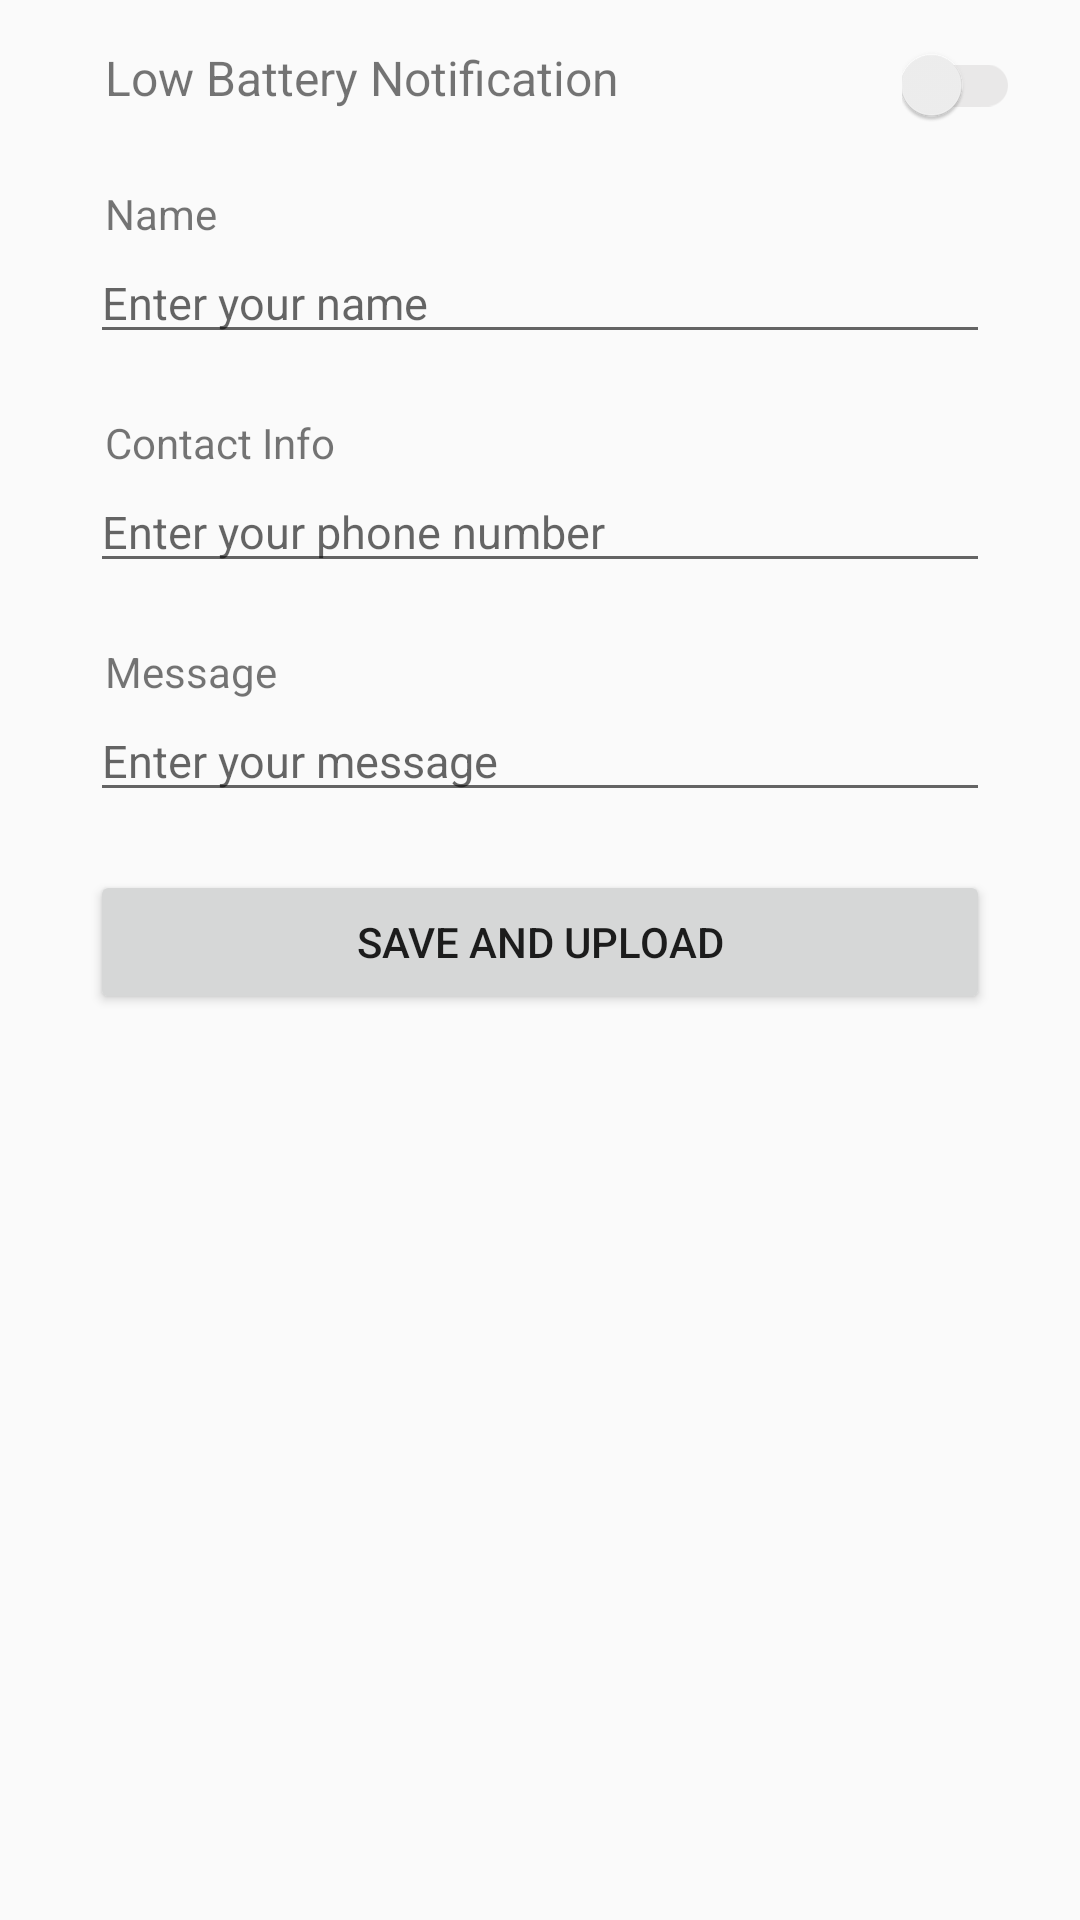

The Android layout XML behind this screen, and the referenced resources:
<!-- AndroidManifest.xml: application theme AppTheme -->
<!-- res/layout/fragment_three.xml -->
<?xml version="1.0" encoding="utf-8"?>
<RelativeLayout xmlns:android="http://schemas.android.com/apk/res/android"
    xmlns:tools="http://schemas.android.com/tools"
    android:layout_width="match_parent"
    android:layout_height="match_parent"
    tools:context="com.example.example.minkboxfinal.ThreeFragment">


    <android.support.v7.widget.SwitchCompat
        android:id="@+id/mySwitch"
        android:layout_width="wrap_content"
        android:layout_height="wrap_content"
        android:layout_alignParentRight="true"
        android:layout_marginRight="20dp"
        android:checked="false"
        android:layout_marginTop="15dp"
        android:theme="@style/SCBSwitch" />

    <TextView android:id="@+id/switchText"
        android:layout_width="wrap_content"
        android:layout_height="wrap_content"
        android:layout_marginLeft="35dp"
        android:layout_marginTop="15dp"
        android:textSize="16sp"
        android:layout_alignParentLeft="true"
        android:text="Low Battery Notification" />

    <TextView android:id="@+id/name"
        android:layout_width="wrap_content"
        android:layout_height="wrap_content"
        android:layout_marginTop="25dp"
        android:layout_marginLeft="35dp"
        android:layout_below="@id/switchText"
        android:text="Name" />

    <EditText
        android:id="@+id/nameentry"
        android:layout_width="300dp"
        android:layout_height="wrap_content"
        android:inputType="text"
        android:layout_centerHorizontal="true"
        android:layout_below="@id/name"
        android:hint="Enter your name"
        android:textSize="15sp"
        android:layout_marginLeft="5dp"
        android:maxLines="1"/>

    <TextView android:id="@+id/phonenumber"
        android:layout_width="wrap_content"
        android:layout_height="wrap_content"
        android:layout_marginTop="20dp"
        android:layout_marginLeft="35dp"
        android:layout_below="@id/nameentry"
        android:text="Contact Info" />

    <EditText
        android:id="@+id/numberentry"
        android:layout_width="300dp"
        android:hint="Enter your phone number"
        android:layout_height="wrap_content"
        android:layout_centerHorizontal="true"
        android:layout_below="@id/phonenumber"
        android:layout_marginLeft="5dp"
        android:inputType="phone"
        android:lines="1"
        android:textSize="15sp"
        android:maxLength="12" />

    <TextView android:id="@+id/message"
        android:layout_width="wrap_content"
        android:layout_height="wrap_content"
        android:layout_marginTop="20dp"
        android:layout_marginLeft="35dp"
        android:layout_below="@id/numberentry"
        android:text="Message" />

    <EditText
        android:id="@+id/messageentry"
        android:layout_width="300dp"
        android:layout_centerHorizontal="true"
        android:layout_height="wrap_content"
        android:layout_below="@id/message"
        android:textSize="15sp"
        android:layout_marginLeft="5dp"
        android:hint="Enter your message"/>

    <Button
        android:text="Save and Upload"
        android:layout_height="wrap_content"
        android:id="@+id/saveData"
        android:layout_centerHorizontal="true"
        android:layout_marginTop="290dp"
        android:layout_width="300dp"
        android:theme="@style/PrimaryButton" />


</RelativeLayout>
<!-- resources referenced by this layout -->
<resources>
  <style name="SCBSwitch" parent="Theme.AppCompat.Light">
          
          <item name="colorControlActivated">#125688</item>
          
  
          
          <item name="colorSwitchThumbNormal">#f1f1f1
          </item>
  
          
          <item name="android:colorForeground">#42221f1f
          </item>
      </style>
  <style name="AppTheme" parent="Theme.AppCompat.Light.DarkActionBar">
          
          <item name="windowNoTitle">true</item>
          <item name="windowActionBar">false</item>
          <item name="colorPrimary">@color/colorPrimary</item>
          <item name="colorPrimaryDark">@color/colorPrimaryDark</item>
          <item name="colorAccent">@color/colorAccent</item>
      </style>
  <color name="colorPrimary">#172A3A</color>
  <color name="colorPrimaryDark">#132330</color>
  <color name="colorAccent">#BF4E30</color>
</resources>
